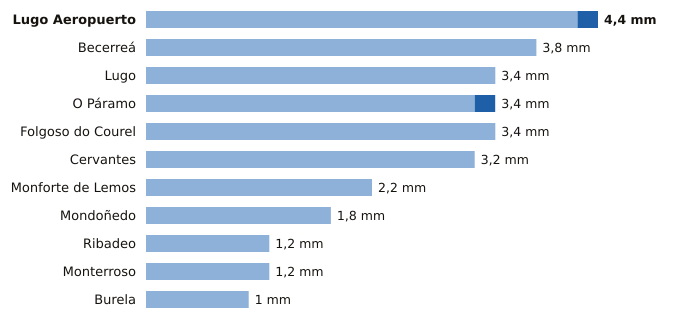

Data behind this chart, as committed beside it:
estacion, provincia, indicativo, mm_6_dias_anteriores, mm_hoy, mm_7_dias, horas_de_hoy
Lugo Aeropuerto, Lugo, 1505, 4.2, 0.2, 4.4, 14
Becerreá, Lugo, 1521X, 3.8, 0.0, 3.8, 11
Lugo, Lugo, 1518A, 3.4, 0.0, 3.4, 12
O Páramo, Lugo, 1521I, 3.2, 0.2, 3.4, 13
Folgoso do Courel, Lugo, 1658, 3.4, 0.0, 3.4, 12
Cervantes, Lugo, 1297E, 3.2, 0.0, 3.2, 13
Monforte de Lemos, Lugo, 1679A, 2.2, 0.0, 2.2, 14
Mondoñedo, Lugo, 1344X, 1.8, 0.0, 1.8, 14
Ribadeo, Lugo, 1342X, 1.2, 0.0, 1.2, 10
Monterroso, Lugo, 1446X, 1.2, 0.0, 1.2, 13
Burela, Lugo, 1347T, 1.0, 0.0, 1.0, 11
